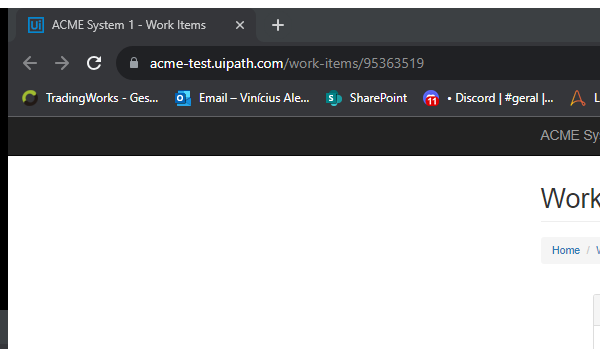
Workflow: System1_ExtractClientInformation

Step 1: Attach Window 'chrome.exe ACME' on the element in window 'ACME System 1 - Work Items*' (chrome.exe)

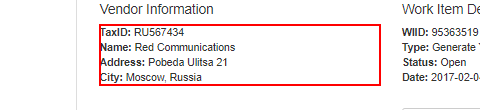
Step 2 [try]: get-text from the paragraph in window 'ACME System 1 - Work Items' (chrome.exe)